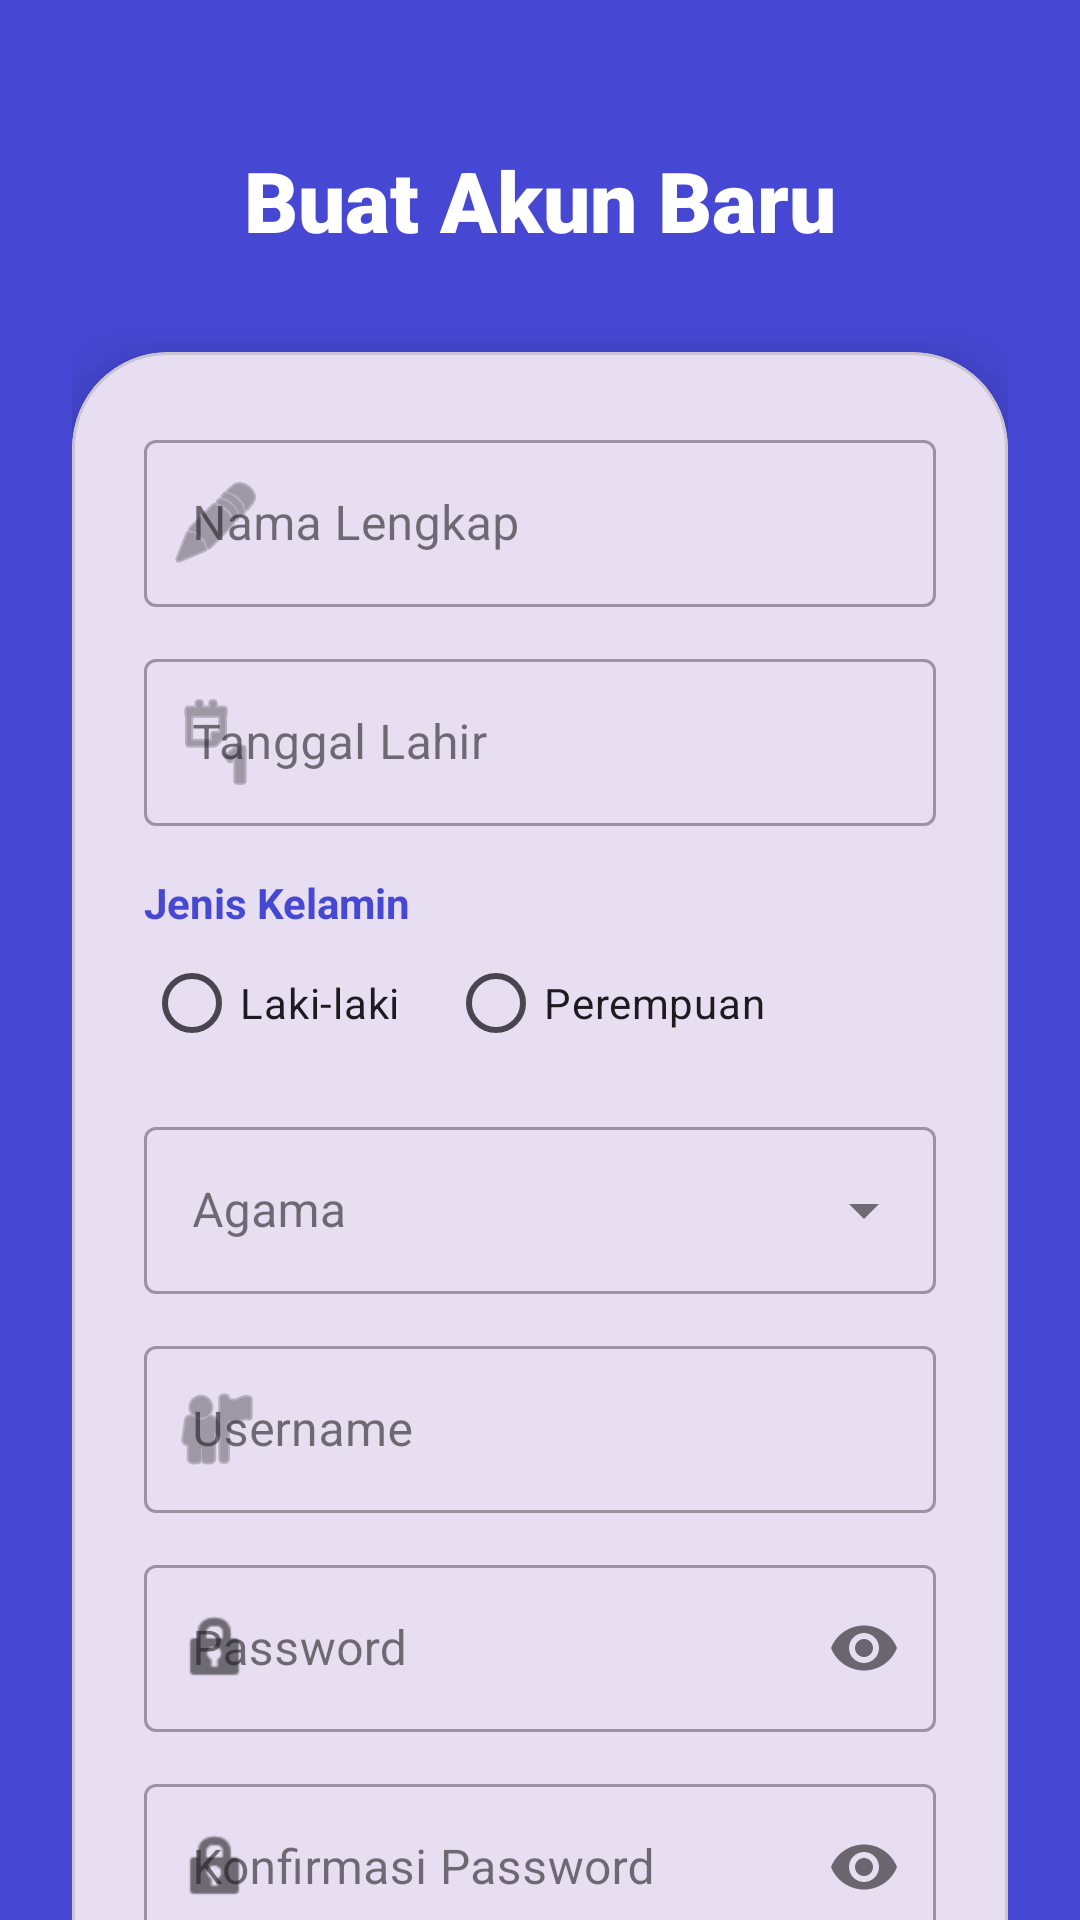

Reconstruct the res/layout file that produces this screen, plus the resources it refers to.
<!-- AndroidManifest.xml: application theme Theme.FishBook -->
<!-- res/layout/activity_register.xml -->
<?xml version="1.0" encoding="utf-8"?>
<androidx.core.widget.NestedScrollView xmlns:android="http://schemas.android.com/apk/res/android"
    xmlns:app="http://schemas.android.com/apk/res-auto"
    xmlns:tools="http://schemas.android.com/tools"
    android:layout_width="match_parent"
    android:layout_height="match_parent"
    android:background="@color/unipin_blue"
    tools:context=".RegisterActivity">

    <LinearLayout
        android:layout_width="match_parent"
        android:layout_height="wrap_content"
        android:gravity="center_horizontal"
        android:orientation="vertical"
        android:padding="24dp">

        <TextView
            android:layout_width="wrap_content"
            android:layout_height="wrap_content"
            android:layout_marginTop="24dp"
            android:layout_marginBottom="32dp"
            android:fontFamily="sans-serif-black"
            android:text="Buat Akun Baru"
            android:textColor="@color/white"
            android:textSize="28sp"
            android:textStyle="bold" />

        <com.google.android.material.card.MaterialCardView
            android:layout_width="match_parent"
            android:layout_height="wrap_content"
            app:cardCornerRadius="32dp"
            app:cardElevation="16dp"
            app:backgroundTint="#F2FFFFFF">

            <LinearLayout
                android:layout_width="match_parent"
                android:layout_height="wrap_content"
                android:orientation="vertical"
                android:padding="24dp">

                
                <com.google.android.material.textfield.TextInputLayout
                    android:id="@+id/tilRegNama"
                    style="@style/Widget.MaterialComponents.TextInputLayout.OutlinedBox"
                    android:layout_width="match_parent"
                    android:layout_height="wrap_content"
                    android:hint="Nama Lengkap"
                    app:startIconDrawable="@android:drawable/ic_menu_edit">

                    <com.google.android.material.textfield.TextInputEditText
                        android:id="@+id/etRegNama"
                        android:layout_width="match_parent"
                        android:layout_height="wrap_content"
                        android:inputType="textPersonName" />
                </com.google.android.material.textfield.TextInputLayout>

                
                <com.google.android.material.textfield.TextInputLayout
                    android:id="@+id/tilRegTanggalLahir"
                    style="@style/Widget.MaterialComponents.TextInputLayout.OutlinedBox"
                    android:layout_width="match_parent"
                    android:layout_height="wrap_content"
                    android:layout_marginTop="12dp"
                    android:hint="Tanggal Lahir"
                    app:startIconDrawable="@android:drawable/ic_menu_day">

                    <com.google.android.material.textfield.TextInputEditText
                        android:id="@+id/etRegTanggalLahir"
                        android:layout_width="match_parent"
                        android:layout_height="wrap_content"
                        android:focusable="false"
                        android:clickable="true"
                        android:inputType="none" />
                </com.google.android.material.textfield.TextInputLayout>

                
                <TextView
                    android:layout_width="wrap_content"
                    android:layout_height="wrap_content"
                    android:layout_marginTop="16dp"
                    android:text="Jenis Kelamin"
                    android:textColor="@color/unipin_blue"
                    android:textStyle="bold" />

                <RadioGroup
                    android:id="@+id/rgGender"
                    android:layout_width="match_parent"
                    android:layout_height="wrap_content"
                    android:orientation="horizontal">

                    <RadioButton
                        android:id="@+id/rbLaki"
                        android:layout_width="wrap_content"
                        android:layout_height="wrap_content"
                        android:text="Laki-laki" />

                    <RadioButton
                        android:id="@+id/rbPerempuan"
                        android:layout_width="wrap_content"
                        android:layout_height="wrap_content"
                        android:layout_marginStart="16dp"
                        android:text="Perempuan" />
                </RadioGroup>

                
                <com.google.android.material.textfield.TextInputLayout
                    android:id="@+id/tilRegAgama"
                    style="@style/Widget.MaterialComponents.TextInputLayout.OutlinedBox.ExposedDropdownMenu"
                    android:layout_width="match_parent"
                    android:layout_height="wrap_content"
                    android:layout_marginTop="12dp"
                    android:hint="Agama">

                    <AutoCompleteTextView
                        android:id="@+id/actvAgama"
                        android:layout_width="match_parent"
                        android:layout_height="wrap_content"
                        android:inputType="none" />
                </com.google.android.material.textfield.TextInputLayout>

                
                <com.google.android.material.textfield.TextInputLayout
                    android:id="@+id/tilRegUsername"
                    style="@style/Widget.MaterialComponents.TextInputLayout.OutlinedBox"
                    android:layout_width="match_parent"
                    android:layout_height="wrap_content"
                    android:layout_marginTop="12dp"
                    android:hint="Username"
                    app:startIconDrawable="@android:drawable/ic_menu_myplaces">

                    <com.google.android.material.textfield.TextInputEditText
                        android:id="@+id/etRegUsername"
                        android:layout_width="match_parent"
                        android:layout_height="wrap_content"
                        android:inputType="text" />
                </com.google.android.material.textfield.TextInputLayout>

                
                <com.google.android.material.textfield.TextInputLayout
                    android:id="@+id/tilRegPassword"
                    style="@style/Widget.MaterialComponents.TextInputLayout.OutlinedBox"
                    android:layout_width="match_parent"
                    android:layout_height="wrap_content"
                    android:layout_marginTop="12dp"
                    android:hint="Password"
                    app:passwordToggleEnabled="true"
                    app:startIconDrawable="@android:drawable/ic_lock_idle_lock">

                    <com.google.android.material.textfield.TextInputEditText
                        android:id="@+id/etRegPassword"
                        android:layout_width="match_parent"
                        android:layout_height="wrap_content"
                        android:inputType="textPassword" />
                </com.google.android.material.textfield.TextInputLayout>

                
                <com.google.android.material.textfield.TextInputLayout
                    android:id="@+id/tilRegConfirmPassword"
                    style="@style/Widget.MaterialComponents.TextInputLayout.OutlinedBox"
                    android:layout_width="match_parent"
                    android:layout_height="wrap_content"
                    android:layout_marginTop="12dp"
                    android:hint="Konfirmasi Password"
                    app:passwordToggleEnabled="true"
                    app:startIconDrawable="@android:drawable/ic_lock_idle_lock">

                    <com.google.android.material.textfield.TextInputEditText
                        android:id="@+id/etRegConfirmPassword"
                        android:layout_width="match_parent"
                        android:layout_height="wrap_content"
                        android:inputType="textPassword" />
                </com.google.android.material.textfield.TextInputLayout>

                <com.google.android.material.button.MaterialButton
                    android:id="@+id/btnRegister"
                    android:layout_width="match_parent"
                    android:layout_height="64dp"
                    android:layout_marginTop="32dp"
                    android:text="DAFTAR SEKARANG"
                    android:textSize="16sp"
                    android:textStyle="bold"
                    app:cornerRadius="16dp"
                    android:backgroundTint="@color/unipin_orange" />

                <TextView
                    android:id="@+id/tvBackToLogin"
                    android:layout_width="wrap_content"
                    android:layout_height="wrap_content"
                    android:layout_gravity="center"
                    android:layout_marginTop="16dp"
                    android:text="Sudah punya akun? Login"
                    android:textColor="@color/unipin_blue"
                    android:textStyle="bold" />

            </LinearLayout>
        </com.google.android.material.card.MaterialCardView>

    </LinearLayout>
</androidx.core.widget.NestedScrollView>
<!-- resources referenced by this layout -->
<resources>
  <color name="unipin_blue">#4648d4</color>
  <color name="unipin_orange">#6063ee</color>
  <color name="white">#FFFFFFFF</color>
  <style name="Theme.FishBook" parent="Base.Theme.FishBook" />
  <style name="Base.Theme.FishBook" parent="Theme.Material3.DayNight.NoActionBar">
          
          
      </style>
</resources>
